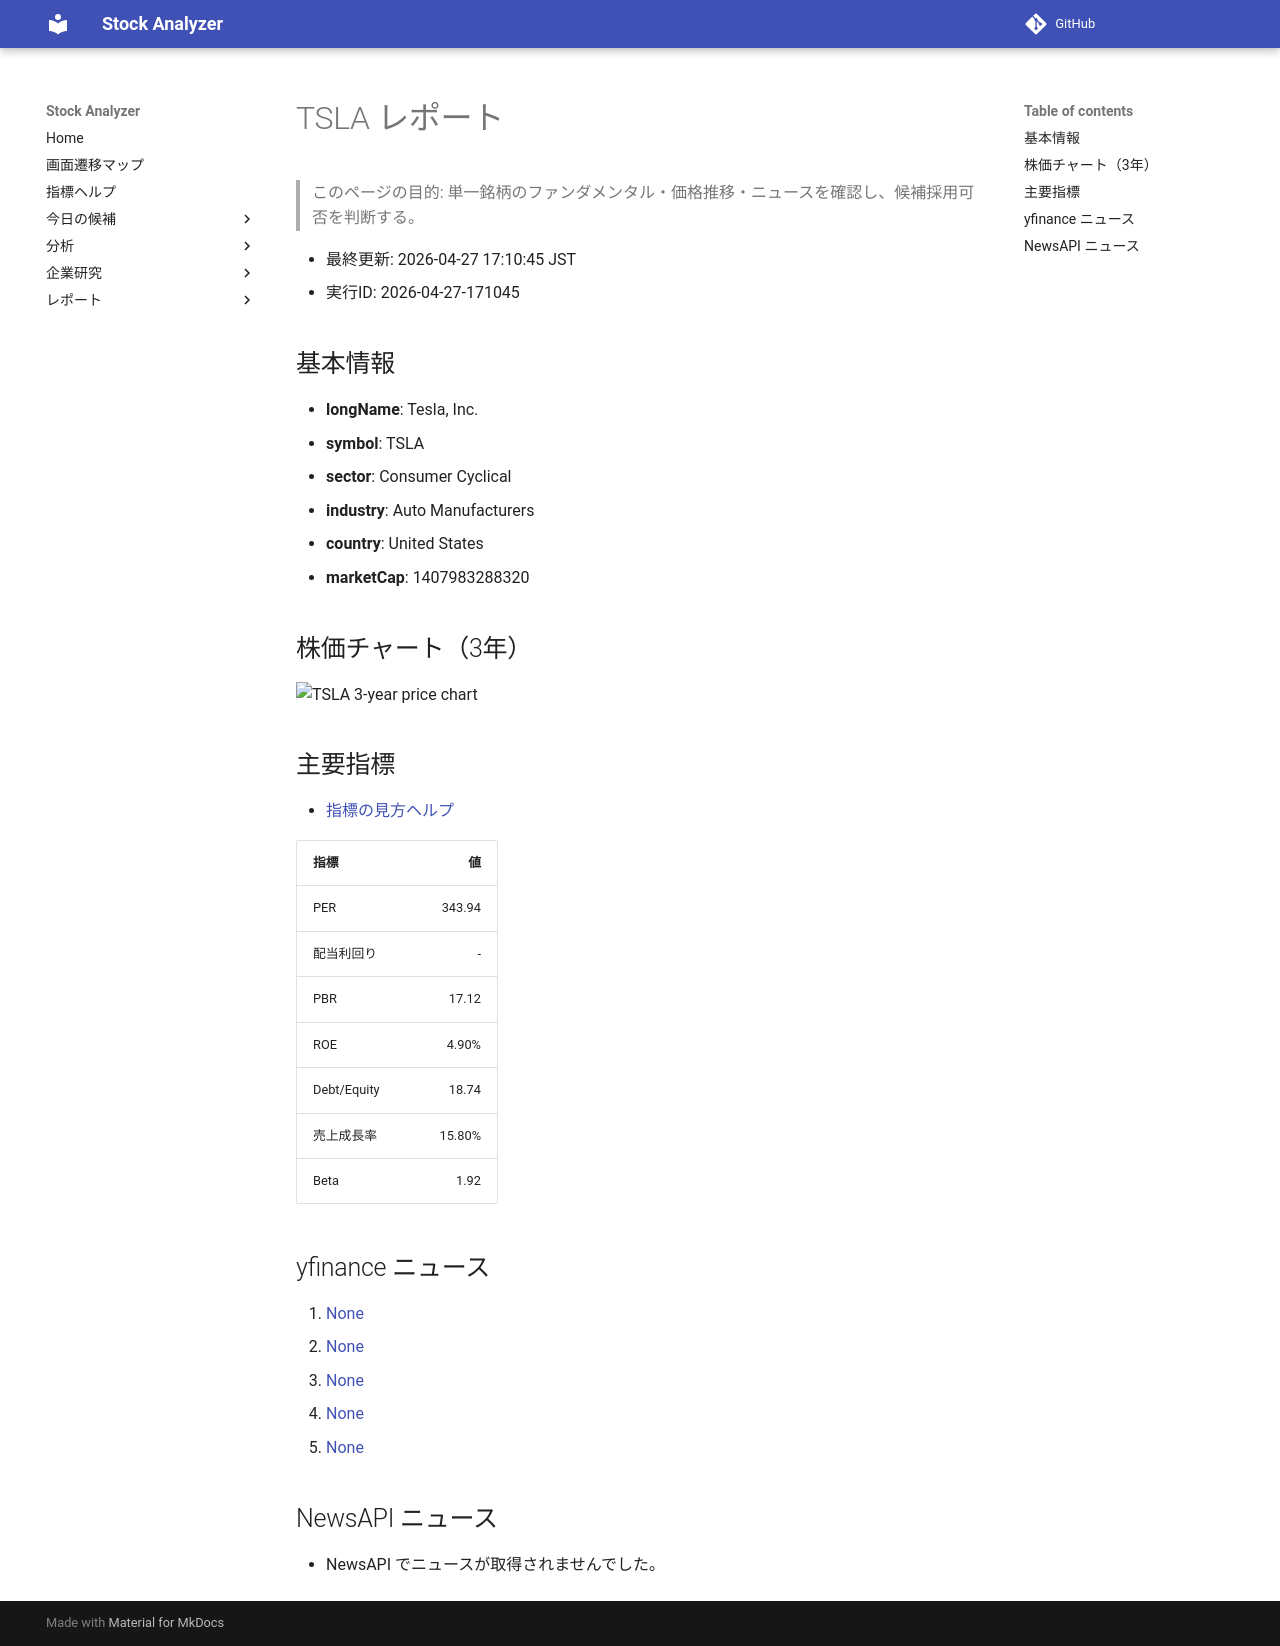

repository: Yumi-note/Making-APP · page: reports/2026-04-27/171045/TSLA/index.html · generator: mkdocs

# TSLA レポート

> このページの目的: 単一銘柄のファンダメンタル・価格推移・ニュースを確認し、候補採用可否を判断する。

- 最終更新: 2026-04-27 17:10:45 JST
- 実行ID: 2026-04-27-171045

## 基本情報

- **longName**: Tesla, Inc.
- **symbol**: TSLA
- **sector**: Consumer Cyclical
- **industry**: Auto Manufacturers
- **country**: United States
- **marketCap**: 1407983288320

## 株価チャート（3年）

![TSLA 3-year price chart](TSLA_3y.png)

## 主要指標

- [指標の見方ヘルプ](../../../../indicators.md)

| 指標 | 値 |
|---|---:|
| PER | 343.94 |
| 配当利回り | - |
| PBR | 17.12 |
| ROE | 4.90% |
| Debt/Equity | 18.74 |
| 売上成長率 | 15.80% |
| Beta | 1.92 |

## yfinance ニュース

1. [None](None)
2. [None](None)
3. [None](None)
4. [None](None)
5. [None](None)

## NewsAPI ニュース

- NewsAPI でニュースが取得されませんでした。
